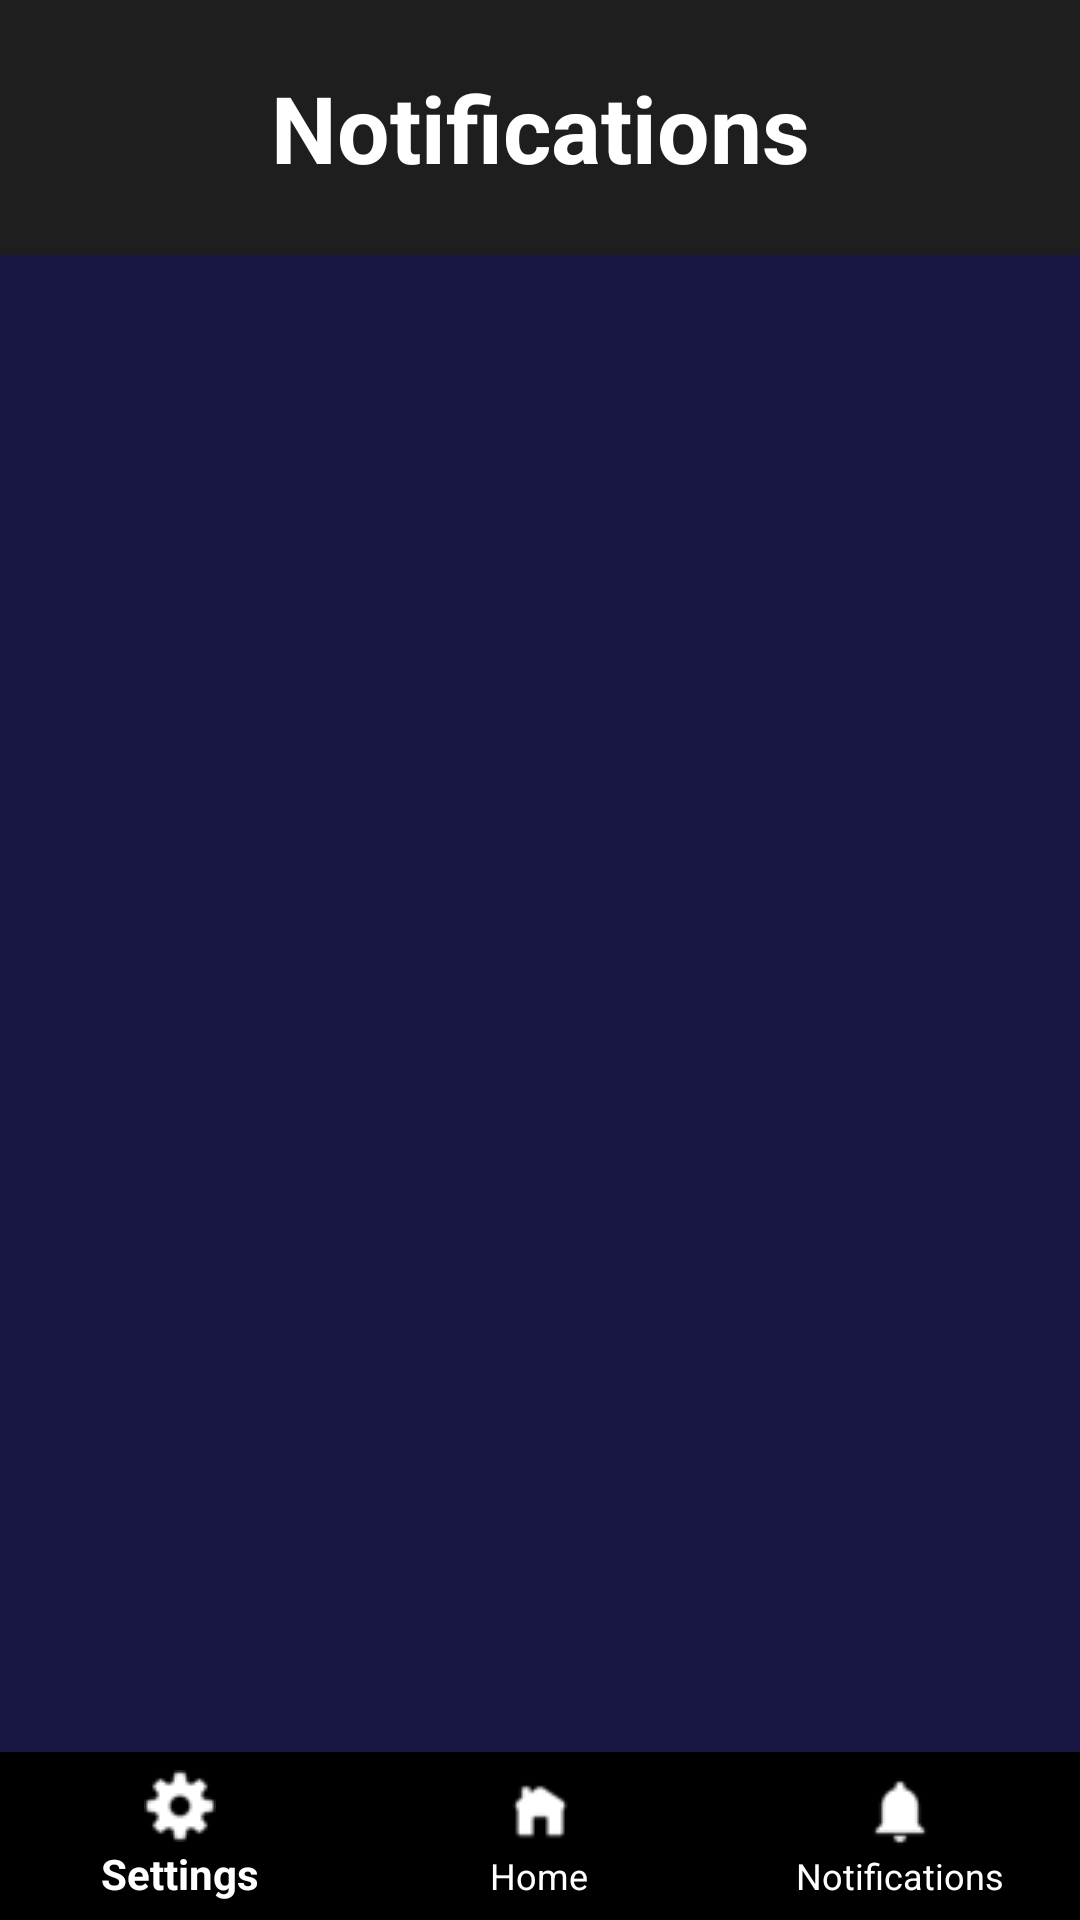

Layout XML and referenced resources for this Android screen:
<!-- AndroidManifest.xml: application theme Theme.COMP2000CS -->
<!-- res/layout/activity_ninth.xml -->
<?xml version="1.0" encoding="utf-8"?>
<androidx.constraintlayout.widget.ConstraintLayout
    xmlns:android="http://schemas.android.com/apk/res/android"
    xmlns:app="http://schemas.android.com/apk/res-auto"
    xmlns:tools="http://schemas.android.com/tools"
    android:id="@+id/main"
    android:layout_width="match_parent"
    android:layout_height="match_parent"
    android:background="@color/indigo"
    tools:context=".NinthActivity">

    
    <TextView
        android:id="@+id/textView"
        android:layout_width="match_parent"
        android:layout_height="85dp"
        android:gravity="center"
        android:background="@color/softblack"
        android:padding="16dp"
        android:text="@string/notifications"
        android:textAlignment="center"
        android:textColor="@color/white"
        android:textSize="31sp"

        android:textStyle="bold"
        app:layout_constraintTop_toTopOf="parent"
        app:layout_constraintStart_toStartOf="parent"
        app:layout_constraintEnd_toEndOf="parent" />




    <TextView
        android:id="@+id/noNotificationsTextView"
        android:layout_width="match_parent"
        android:layout_height="wrap_content"
        android:text="@string/no_notifications_to_display"
        android:textSize="16sp"
        android:gravity="center"
        android:visibility="gone"

        app:layout_constraintEnd_toEndOf="parent"
        app:layout_constraintStart_toStartOf="parent"
        app:layout_constraintTop_toTopOf="parent"

        /> 







    
    <androidx.recyclerview.widget.RecyclerView
        android:id="@+id/notificationsRecyclerView"
        android:layout_width="0dp"
        android:layout_height="0dp"
        android:padding="20dp"
        app:layout_constraintTop_toBottomOf="@id/textView"
        app:layout_constraintBottom_toTopOf="@id/bottomNavigationView"
        app:layout_constraintStart_toStartOf="parent"
        app:layout_constraintEnd_toEndOf="parent" />

    
    <com.google.android.material.bottomnavigation.BottomNavigationView
        android:id="@+id/bottomNavigationView"
        android:layout_width="match_parent"
        android:layout_height="wrap_content"
        android:background="@color/black"
        app:menu="@menu/bottom_nav_menu"
        app:itemIconTint="@color/bottom_nav_icon_color"
        app:itemTextColor="@color/white"
        app:labelVisibilityMode="labeled"
        app:layout_constraintBottom_toBottomOf="parent"
        app:layout_constraintStart_toStartOf="parent"
        app:layout_constraintEnd_toEndOf="parent" />

</androidx.constraintlayout.widget.ConstraintLayout>
<!-- resources referenced by this layout -->
<resources>
  <color name="black">#FF000000</color>
  <color name="bottom_nav_icon_color">#FFFFFF</color>
  <color name="indigo">#181743</color>
  <color name="softblack">#1E1E1E</color>
  <color name="white">#FFFFFFFF</color>
  <string name="no_notifications_to_display">No notifications to display</string>
  <string name="notifications">Notifications</string>
  <style name="Theme.COMP2000CS" parent="Base.Theme.COMP2000CS" />
  <style name="Base.Theme.COMP2000CS" parent="Theme.AppCompat.Light.NoActionBar">
          
          
      </style>
</resources>
